Image classification data set "dataset" (YahyaBouayad/tripwire on GitHub). Class labels (2): cable absent, cable present.

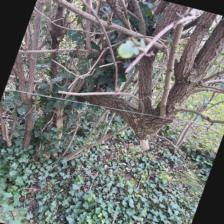
Label: cable present

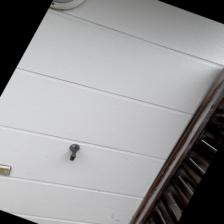
Label: cable absent

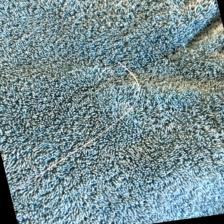
Label: cable present

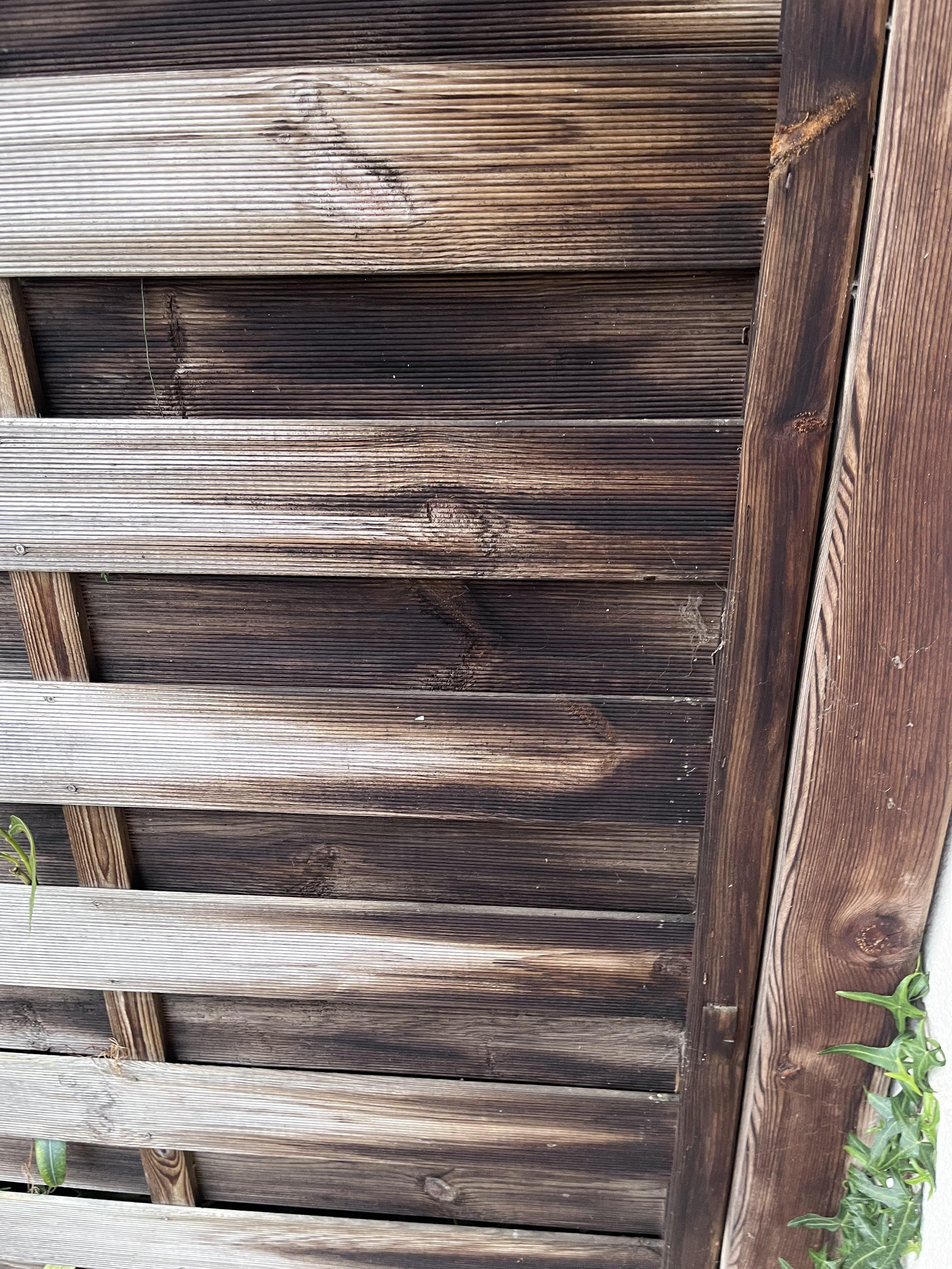
Label: cable absent
